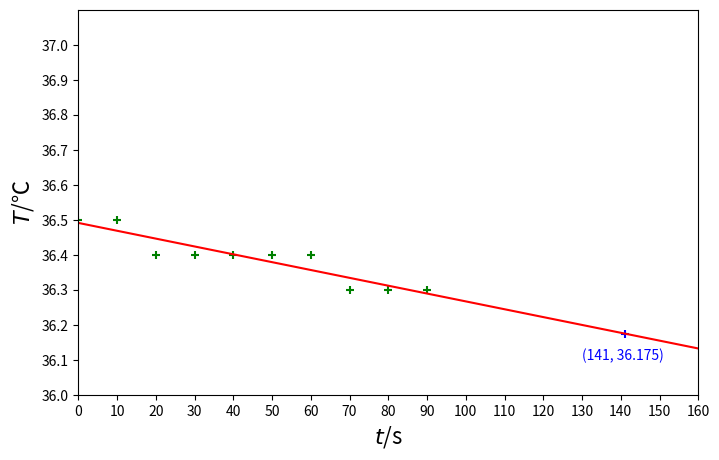
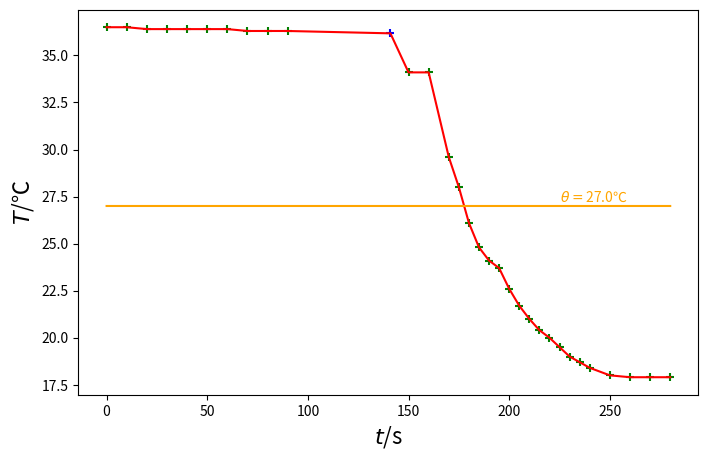

Python code for these plots, in order:
from matplotlib import pyplot as plt
import numpy as np


t1 = [i for i in range(0, 100, 10)]
T1 = [36.5, 36.5, 36.4, 36.4, 36.4, 36.4, 36.4, 36.3, 36.3, 36.3]

plt.figure(figsize=(8, 5))
plt.scatter(t1, T1, color='g', marker='+')
x1 = np.arange(0, 160.01, 0.01)
plt.plot(x1, -2.242424242424242424*0.001*x1+36.49090909090909091, color='r')
plt.scatter(141, 36.174727272727272727, color='b', marker='+')
plt.text(130, 36.1, (141, 36.175), color='b')
plt.xlabel("$t$/s", fontsize=16)
plt.ylabel("$T$/℃", fontsize=16)
plt.xlim((0, 160))
plt.ylim((36, 37.1))
xaxis = [i for i in range(0, 170, 10)]
yaxis = [0.1*i for i in range(360, 371, 1)]
plt.xticks(xaxis)
plt.yticks(yaxis)
plt.show()


x2 = np.arange(0, 280.01, 0.01)
t2 = sorted(t1 + [150, 160, 170, 175, 180, 185, 190, 195, 200,
                  205, 210, 215, 220, 225, 230, 235, 240, 250, 260, 270, 280])
T2 = T1 + [34.1, 34.1, 29.6, 28, 26.1, 24.8, 24.1, 23.7, 22.6,
           21.7, 21, 20.4, 20, 19.5, 19, 18.7, 18.4, 18, 17.9, 17.9, 17.9]

plt.figure(figsize=(8, 5))
plt.scatter(t2, T2, color='g', marker='+')
plt.scatter(141, 36.174727272727272727, color='b', marker='+')
t2 = sorted(t2+[141])
T2 = T1 + [36.174727272727272727, 34.1, 34.1, 29.6, 28, 26.1, 24.8, 24.1,
           23.7, 22.6, 21.7, 21, 20.4, 20, 19.5, 19, 18.7, 18.4, 18, 17.9, 17.9, 17.9]

plt.plot(t2, T2, color='r')
plt.plot(x2, x2-x2+27, color='#ffA500')
plt.text(225, 27.25, r'$\theta=$27.0℃', color='#ffA500')
plt.xlabel("$t$/s", fontsize=16)
plt.ylabel("$T$/℃", fontsize=16)
plt.show()
